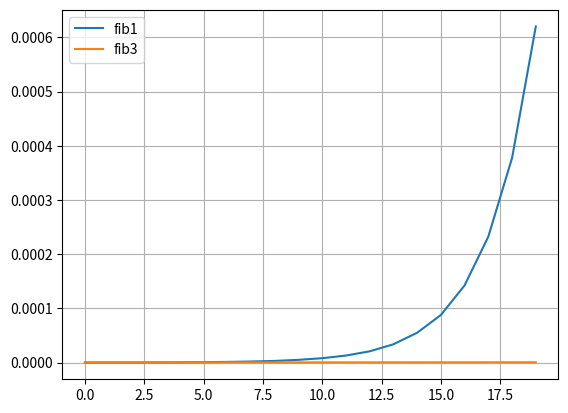

The script that saved this image:
'''
    Данный скрипт строит графики зависимости времени работы двух функйий,
    вычисляющих n-ое число Фибонначи по различным аллгоритмам,
    в зависимости от входных данныx(т.е. в зависимости от n)
'''    
from matplotlib import pyplot as plt
import time

def timed(f, *args, i_iter=100):
    acc = float('inf')
    for i in range(i_iter):
        t0 = time.perf_counter()
        f(*args)
        t1 = time.perf_counter()
        acc = min(acc, t1-t0)
    return acc 


def compare(fs, args):
	for f in fs:
		plt.plot(args, [timed(f, arg) for arg in args], label=f.__name__)
		plt.legend()
		plt.grid(True)
	plt.show()

def fib1(n):
	assert n >= 0
	return n if n <=1 else fib1(n-1) + fib1(n-2)

def fib3(n):
    assert n >=0
    f0, f1 =0, 1
    for i in range(n-1):
        f0, f1 = f1, f1 +f0
    return f1
if __name__ == '__main__':
    compare([fib1,fib3], list(range(20)))


